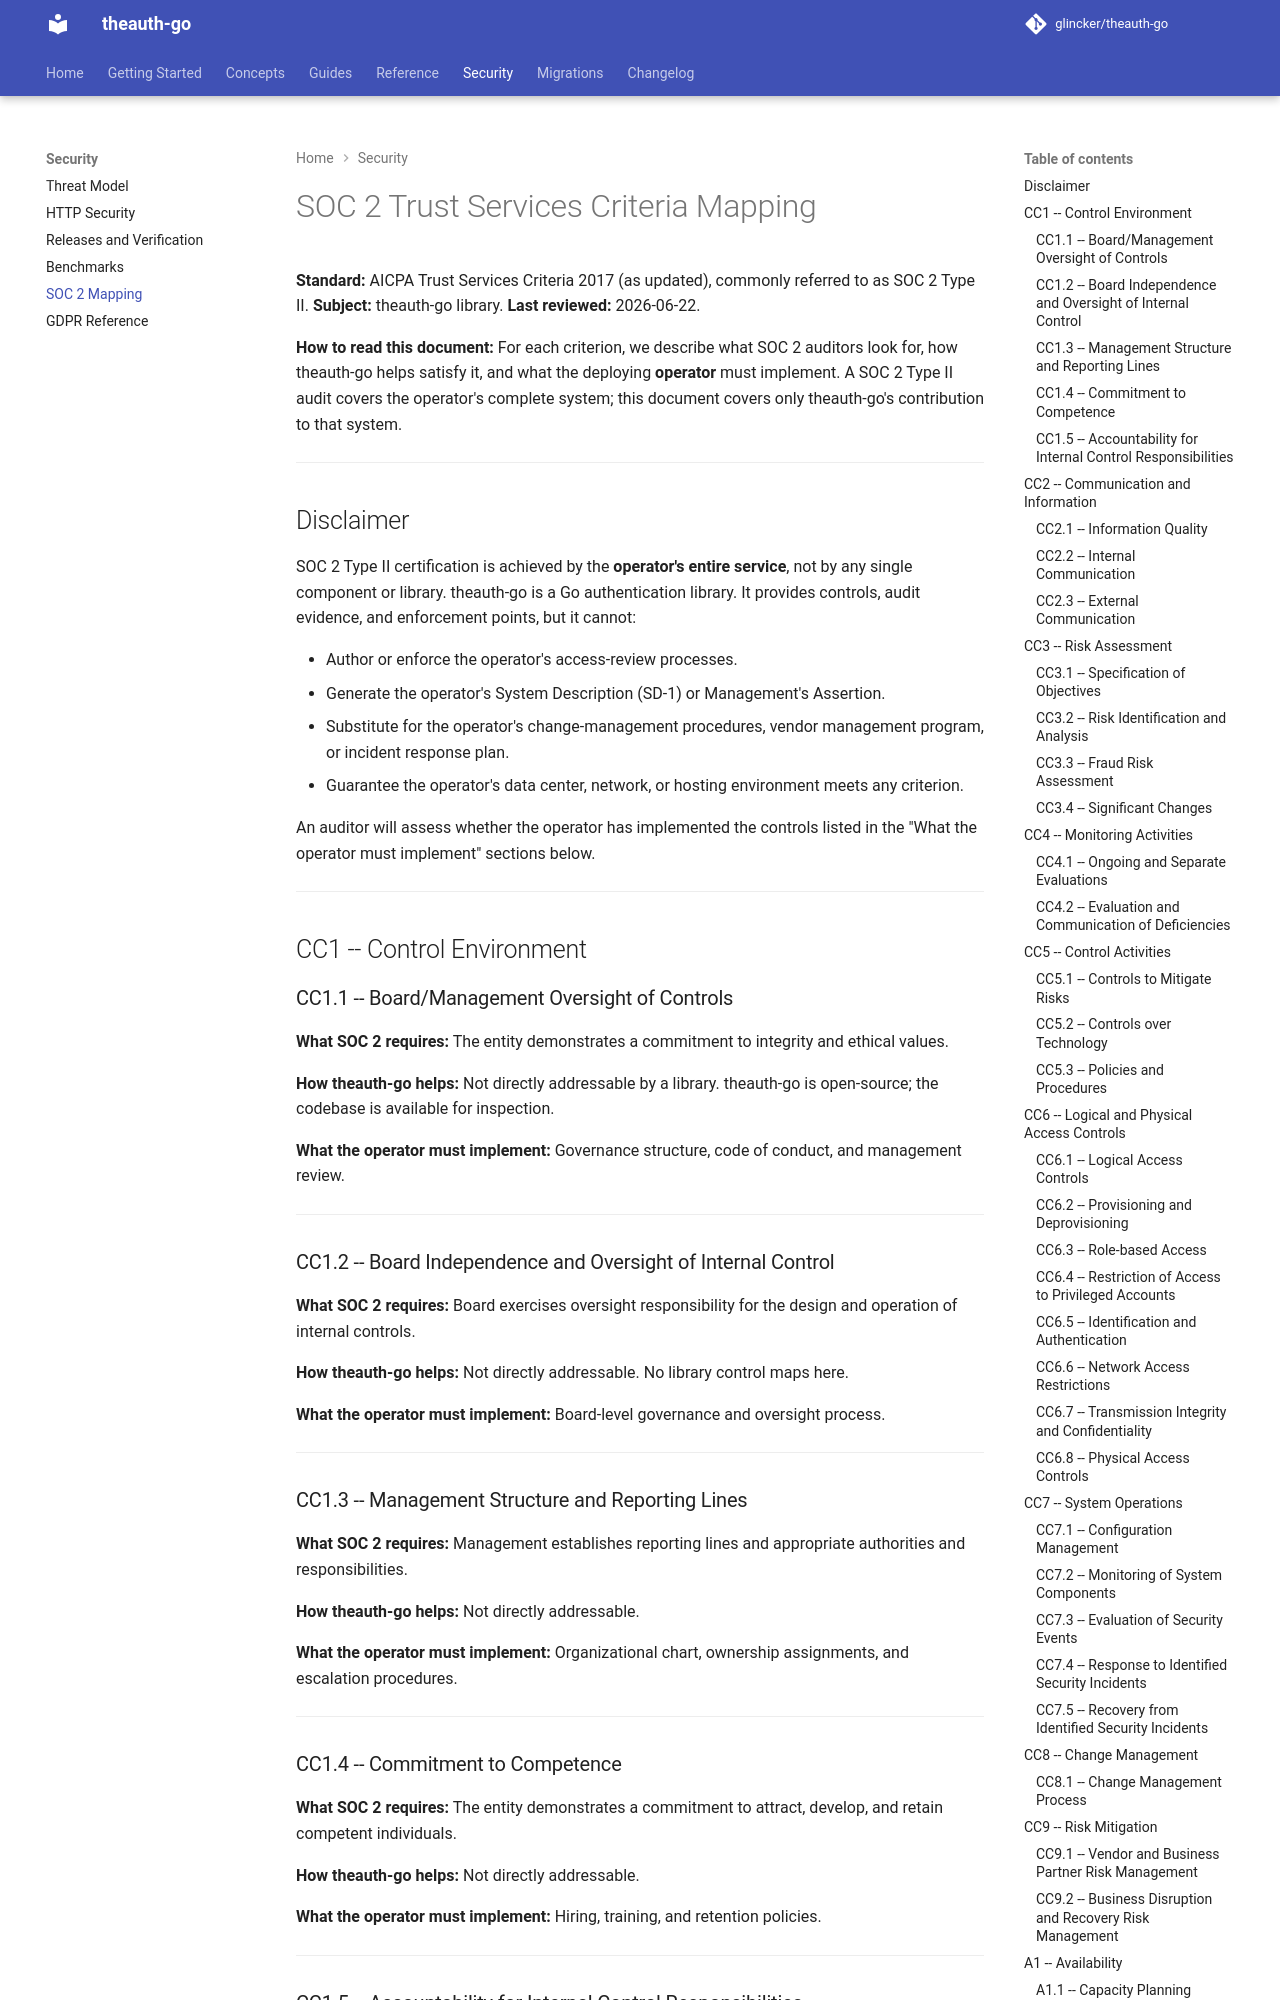

repository: glincker/theauth-go · page: latest/security/compliance-soc2/index.html · generator: mkdocs

# SOC 2 Trust Services Criteria Mapping

**Standard:** AICPA Trust Services Criteria 2017 (as updated), commonly referred to as SOC 2 Type II.
**Subject:** theauth-go library.
**Last reviewed:** 2026-06-22.

**How to read this document:** For each criterion, we describe what SOC 2 auditors look for, how theauth-go helps satisfy it, and what the deploying **operator** must implement. A SOC 2 Type II audit covers the operator's complete system; this document covers only theauth-go's contribution to that system.

---

## Disclaimer

SOC 2 Type II certification is achieved by the **operator's entire service**, not by any single component or library. theauth-go is a Go authentication library. It provides controls, audit evidence, and enforcement points, but it cannot:

- Author or enforce the operator's access-review processes.
- Generate the operator's System Description (SD-1) or Management's Assertion.
- Substitute for the operator's change-management procedures, vendor management program, or incident response plan.
- Guarantee the operator's data center, network, or hosting environment meets any criterion.

An auditor will assess whether the operator has implemented the controls listed in the "What the operator must implement" sections below.

---

## CC1 -- Control Environment

### CC1.1 -- Board/Management Oversight of Controls

**What SOC 2 requires:** The entity demonstrates a commitment to integrity and ethical values.

**How theauth-go helps:** Not directly addressable by a library. theauth-go is open-source; the codebase is available for inspection.

**What the operator must implement:** Governance structure, code of conduct, and management review.

---

### CC1.2 -- Board Independence and Oversight of Internal Control

**What SOC 2 requires:** Board exercises oversight responsibility for the design and operation of internal controls.

**How theauth-go helps:** Not directly addressable. No library control maps here.

**What the operator must implement:** Board-level governance and oversight process.

---

### CC1.3 -- Management Structure and Reporting Lines

**What SOC 2 requires:** Management establishes reporting lines and appropriate authorities and responsibilities.

**How theauth-go helps:** Not directly addressable.

**What the operator must implement:** Organizational chart, ownership assignments, and escalation procedures.

---

### CC1.4 -- Commitment to Competence

**What SOC 2 requires:** The entity demonstrates a commitment to attract, develop, and retain competent individuals.

**How theauth-go helps:** Not directly addressable.

**What the operator must implement:** Hiring, training, and retention policies.

---

### CC1.5 -- Accountability for Internal Control Responsibilities

**What SOC 2 requires:** The entity holds individuals accountable for their internal control responsibilities.

**How theauth-go helps:** The RBAC subsystem (`internal/rbac/`) assigns specific permissions (e.g., `sessions:revoke`, `scim:admin`) to named roles. Permission grants are audit-logged with `role.granted` and `role.revoked` events, providing evidence of who held which access and when.

**What the operator must implement:** Process for periodically reviewing role grants and removing stale access.

---

## CC2 -- Communication and Information
